Run: headless pygame with SDL's dummy video driver; simulated clock (each Clock.tick advances the game by its frame time, no real sleeping); random seed 0; keys injected as events and as key.get_pressed() state; mouse plan: one left click at the window centre at the start of phase 2, then a move to the lower-right quarter at the start of phase 3.
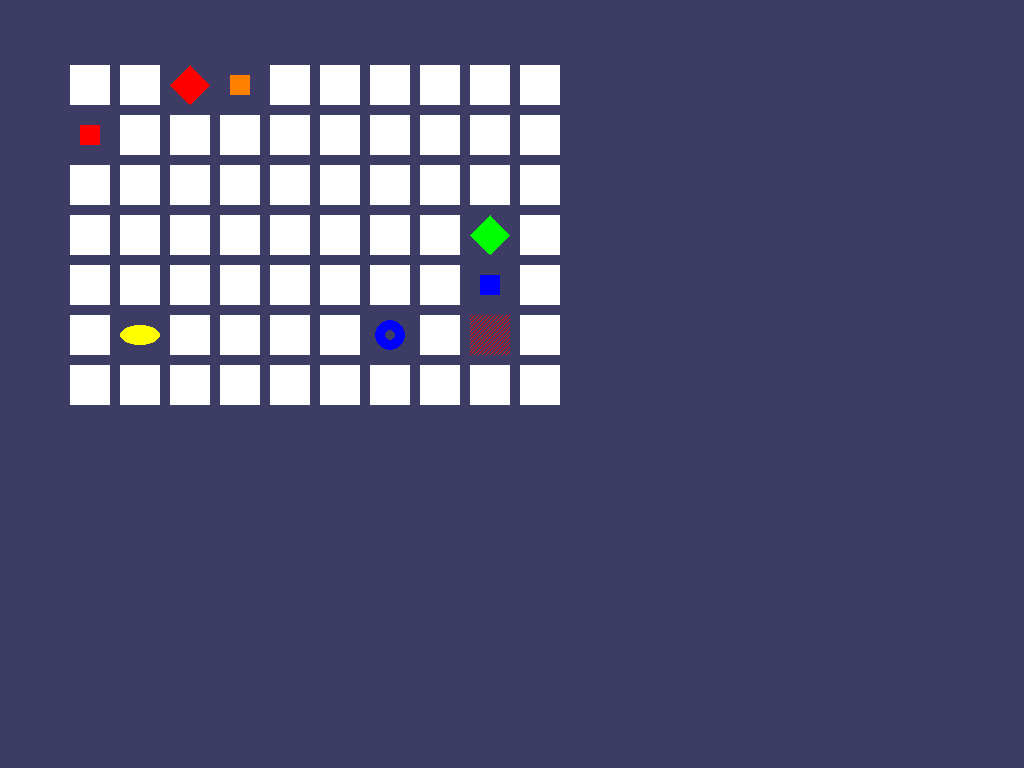
Frame 1 of 4 · flips 1–60 · no input
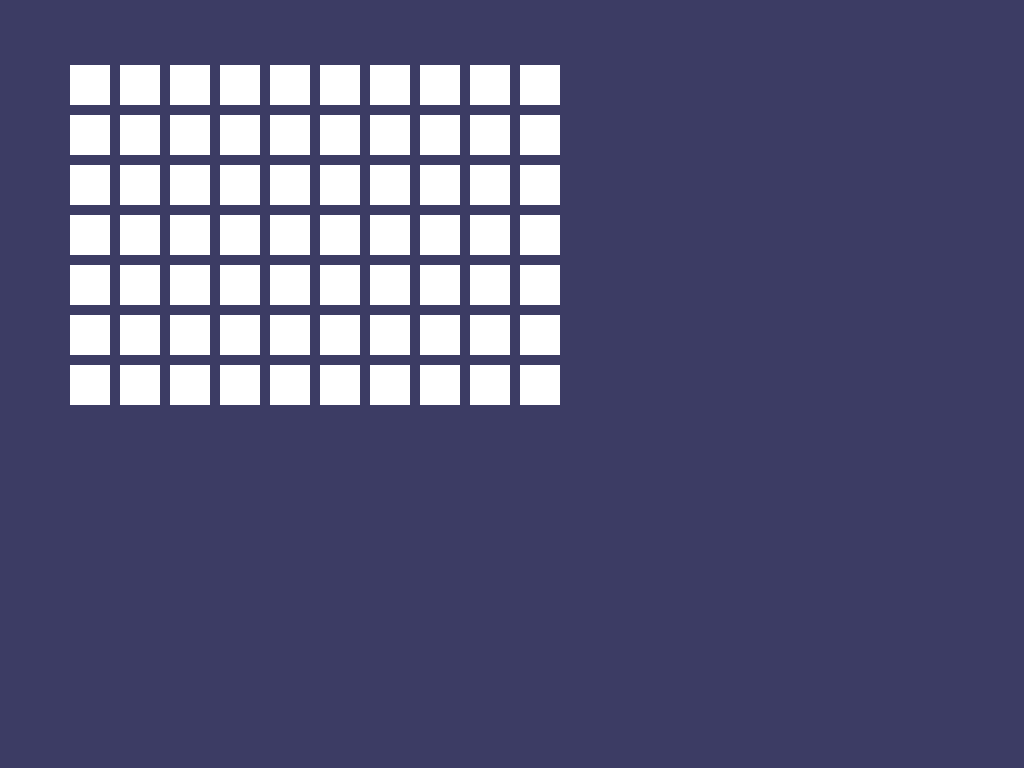
Frame 2 of 4 · flips 61–180 · clicked the window centre · tapped SPACE, RETURN · held RIGHT (→), D
Frame 3 of 4 · flips 181–300 · moved the mouse to the lower-right quarter · held DOWN (↓), S · screen unchanged from frame 2, image omitted
Frame 4 of 4 · flips 301–420 · held LEFT (←), A, UP (↑), W · screen unchanged from frame 3, image omitted

The pygame program that drew these frames:

# Memory Puzzle
# By Al Sweigart al@inventwithpython.com
# http://inventwithpython.com/pygame
# Released under a "Simplified BSD" license

import random
import sys
import pygame
from pygame.locals import (QUIT, KEYUP, K_ESCAPE, MOUSEMOTION, MOUSEBUTTONUP)

FPS = 30  # frames per second, the general speed of the program
WINDOWWIDTH = 640  # size of window's width in pixels
WINDOWHEIGHT = 480  # size of windows' height in pixels
REVEALSPEED = 8  # speed boxes' sliding reveals and covers
BOXSIZE = 40  # size of box height & width in pixels
GAPSIZE = 10  # size of gap between boxes in pixels
BOARDWIDTH = int(sys.argv[1]) if len(
    sys.argv) > 1 else 10  # number of columns of icons
BOARDHEIGHT = int(sys.argv[2]) if len(
    sys.argv) > 1 else 7  # number of rows of icons
assert (BOARDWIDTH * BOARDHEIGHT) % 2 == 0, \
    'Board needs to have an even number of boxes for pairs of matches.'
XMARGIN = int((WINDOWWIDTH - (BOARDWIDTH * (BOXSIZE + GAPSIZE))) / 2)
YMARGIN = int((WINDOWHEIGHT - (BOARDHEIGHT * (BOXSIZE + GAPSIZE))) / 2)

#            R    G    B
GRAY = (100, 100, 100)
NAVYBLUE = (60,  60, 100)
WHITE = (255, 255, 255)
RED = (255,   0,   0)
GREEN = (0, 255,   0)
BLUE = (0,   0, 255)
YELLOW = (255, 255,   0)
ORANGE = (255, 128,   0)
PURPLE = (255,   0, 255)
CYAN = (0, 255, 255)

BGCOLOR = NAVYBLUE
LIGHTBGCOLOR = GRAY
BOXCOLOR = WHITE
HIGHLIGHTCOLOR = BLUE

DONUT = 'donut'
SQUARE = 'square'
DIAMOND = 'diamond'
LINES = 'lines'
OVAL = 'oval'

ALLCOLORS = (RED, GREEN, BLUE, YELLOW, ORANGE, PURPLE, CYAN)
ALLSHAPES = (DONUT, SQUARE, DIAMOND, LINES, OVAL)
assert len(ALLCOLORS) * len(ALLSHAPES) * 2 >= BOARDWIDTH * \
    BOARDHEIGHT, "Board is too big for the number of shapes/colors defined."


def main():
    global FPSCLOCK, DISPLAYSURF

    try:
        pygame.init()
        FPSCLOCK = pygame.time.Clock()
        DISPLAYSURF = pygame.display.set_mode(
            (WINDOWWIDTH, WINDOWHEIGHT), pygame.FULLSCREEN)

        mousex = 0  # used to store x coordinate of mouse event
        mousey = 0  # used to store y coordinate of mouse event
        pygame.display.set_caption('Memory Game')

        mainBoard = getRandomizedBoard()
        revealedBoxes = generateRevealedBoxesData(False)

        firstSelection = None  # stores the (x, y) of the first box clicked.

        DISPLAYSURF.fill(BGCOLOR)
        startGameAnimation(mainBoard)

        while True:  # main game loop
            mouseClicked = False

            DISPLAYSURF.fill(BGCOLOR)  # drawing the window
            drawBoard(mainBoard, revealedBoxes)

            for event in pygame.event.get():  # event handling loop
                if (event.type == QUIT or
                        (event.type == KEYUP and event.key == K_ESCAPE)):
                    return True
                elif event.type == MOUSEMOTION:
                    mousex, mousey = event.pos
                elif event.type == MOUSEBUTTONUP:
                    mousex, mousey = event.pos
                    mouseClicked = True

            boxx, boxy = getBoxAtPixel(mousex, mousey)
            if boxx is not None and boxy is not None:
                # The mouse is currently over a box.
                if not revealedBoxes[boxx][boxy]:
                    drawHighlightBox(boxx, boxy)
                if not revealedBoxes[boxx][boxy] and mouseClicked:
                    revealBoxesAnimation(mainBoard, [(boxx, boxy)])
                    # set the box as "revealed"
                    revealedBoxes[boxx][boxy] = True
                    # the current box was the first box clicked
                    if firstSelection is None:
                        firstSelection = (boxx, boxy)
                    else:  # the current box was the second box clicked
                        # Check if there is a match between the two icons.
                        icon1shape, icon1color = getShapeAndColor(
                            mainBoard, firstSelection[0], firstSelection[1])
                        icon2shape, icon2color = getShapeAndColor(
                            mainBoard, boxx, boxy)

                        if (icon1shape != icon2shape or
                                icon1color != icon2color):
                            # Icons don't match. Re-cover up both selections.
                            pygame.time.wait(1000)  # 1000 milliseconds = 1 sec
                            coverBoxesAnimation(
                                mainBoard,
                                [(firstSelection[0], firstSelection[1]),
                                 (boxx, boxy)])
                            revealedBoxes[firstSelection[0]][firstSelection[1]] = \
                                False
                            revealedBoxes[boxx][boxy] = False
                        elif hasWon(revealedBoxes):  # check if all pairs found
                            gameWonAnimation(mainBoard)
                            pygame.time.wait(2000)

                            # Reset the board
                            mainBoard = getRandomizedBoard()
                            revealedBoxes = generateRevealedBoxesData(False)

                            # Show the fully unrevealed board for a second.
                            drawBoard(mainBoard, revealedBoxes)
                            pygame.display.update()
                            pygame.time.wait(1000)

                            # Replay the start game animation.
                            startGameAnimation(mainBoard)
                        firstSelection = None  # reset firstSelection variable

            # Redraw the screen and wait a clock tick.
            pygame.display.update()
            FPSCLOCK.tick(FPS)
    finally:
        pygame.quit()


def generateRevealedBoxesData(val):
    revealedBoxes = []
    for i in range(BOARDWIDTH):
        revealedBoxes.append([val] * BOARDHEIGHT)
    return revealedBoxes


def getRandomizedBoard():
    # Get a list of every possible shape in every possible color.
    icons = []
    for color in ALLCOLORS:
        for shape in ALLSHAPES:
            icons.append((shape, color))

    random.shuffle(icons)  # randomize the order of the icons list
    # calculate how many icons are needed
    numIconsUsed = int(BOARDWIDTH * BOARDHEIGHT / 2)
    icons = icons[:numIconsUsed] * 2  # make two of each
    random.shuffle(icons)

    # Create the board data structure, with randomly placed icons.
    board = []
    for x in range(BOARDWIDTH):
        column = []
        for y in range(BOARDHEIGHT):
            column.append(icons[0])
            del icons[0]  # remove the icons as we assign them
        board.append(column)
    return board


def splitIntoGroupsOf(groupSize, theList):
    # splits a list into a list of lists, where the inner lists have at
    # most groupSize number of items.
    result = []
    for i in range(0, len(theList), groupSize):
        result.append(theList[i:i + groupSize])
    return result


def leftTopCoordsOfBox(boxx, boxy):
    # Convert board coordinates to pixel coordinates
    left = boxx * (BOXSIZE + GAPSIZE) + XMARGIN
    top = boxy * (BOXSIZE + GAPSIZE) + YMARGIN
    return (left, top)


def getBoxAtPixel(x, y):
    for boxx in range(BOARDWIDTH):
        for boxy in range(BOARDHEIGHT):
            left, top = leftTopCoordsOfBox(boxx, boxy)
            boxRect = pygame.Rect(left, top, BOXSIZE, BOXSIZE)
            if boxRect.collidepoint(x, y):
                return (boxx, boxy)
    return (None, None)


def drawIcon(shape, color, boxx, boxy):
    quarter = int(BOXSIZE * 0.25)  # syntactic sugar
    half = int(BOXSIZE * 0.5)  # syntactic sugar

    # get pixel coords from board coords
    left, top = leftTopCoordsOfBox(boxx, boxy)
    # Draw the shapes
    if shape == DONUT:
        pygame.draw.circle(DISPLAYSURF,
                           color,
                           (left + half, top + half), half - 5)
        pygame.draw.circle(DISPLAYSURF,
                           BGCOLOR,
                           (left + half, top + half), quarter - 5)
    elif shape == SQUARE:
        pygame.draw.rect(DISPLAYSURF,
                         color,
                         (left + quarter,
                          top + quarter,
                          BOXSIZE - half,
                          BOXSIZE - half))
    elif shape == DIAMOND:
        pygame.draw.polygon(DISPLAYSURF,
                            color,
                            ((left + half, top),
                             (left + BOXSIZE - 1, top + half),
                             (left + half, top + BOXSIZE - 1),
                             (left, top + half)))
    elif shape == LINES:
        for i in range(0, BOXSIZE, 4):
            pygame.draw.line(DISPLAYSURF,
                             color,
                             (left, top + i),
                             (left + i, top))
            pygame.draw.line(DISPLAYSURF,
                             color,
                             (left + i, top + BOXSIZE - 1),
                             (left + BOXSIZE - 1, top + i))
    elif shape == OVAL:
        pygame.draw.ellipse(DISPLAYSURF,
                            color,
                            (left, top + quarter, BOXSIZE, half))


def getShapeAndColor(board, boxx, boxy):
    # shape value for x, y spot is stored in board[x][y][0]
    # color value for x, y spot is stored in board[x][y][1]
    return board[boxx][boxy][0], board[boxx][boxy][1]


def drawBoxCovers(board, boxes, coverage):
    # Draws boxes being covered/revealed. "boxes" is a list
    # of two-item lists, which have the x & y spot of the box.
    for box in boxes:
        left, top = leftTopCoordsOfBox(box[0], box[1])
        pygame.draw.rect(DISPLAYSURF, BGCOLOR, (left, top, BOXSIZE, BOXSIZE))
        shape, color = getShapeAndColor(board, box[0], box[1])
        drawIcon(shape, color, box[0], box[1])
        if coverage > 0:  # only draw the cover if there is an coverage
            pygame.draw.rect(DISPLAYSURF, BOXCOLOR,
                             (left, top, coverage, BOXSIZE))
    pygame.display.update()
    FPSCLOCK.tick(FPS)


def revealBoxesAnimation(board, boxesToReveal):
    # Do the "box reveal" animation.
    for coverage in range(BOXSIZE, (-REVEALSPEED) - 1, -REVEALSPEED):
        drawBoxCovers(board, boxesToReveal, coverage)


def coverBoxesAnimation(board, boxesToCover):
    # Do the "box cover" animation.
    for coverage in range(0, BOXSIZE + REVEALSPEED, REVEALSPEED):
        drawBoxCovers(board, boxesToCover, coverage)


def drawBoard(board, revealed):
    # Draws all of the boxes in their covered or revealed state.
    for boxx in range(BOARDWIDTH):
        for boxy in range(BOARDHEIGHT):
            left, top = leftTopCoordsOfBox(boxx, boxy)
            if not revealed[boxx][boxy]:
                # Draw a covered box.
                pygame.draw.rect(DISPLAYSURF, BOXCOLOR,
                                 (left, top, BOXSIZE, BOXSIZE))
            else:
                # Draw the (revealed) icon.
                shape, color = getShapeAndColor(board, boxx, boxy)
                drawIcon(shape, color, boxx, boxy)


def drawHighlightBox(boxx, boxy):
    left, top = leftTopCoordsOfBox(boxx, boxy)
    pygame.draw.rect(DISPLAYSURF,
                     HIGHLIGHTCOLOR,
                     (left - 5, top - 5, BOXSIZE + 10, BOXSIZE + 10),
                     4)


def startGameAnimation(board):
    # Randomly reveal the boxes 8 at a time.
    coveredBoxes = generateRevealedBoxesData(False)
    boxes = []
    for x in range(BOARDWIDTH):
        for y in range(BOARDHEIGHT):
            boxes.append((x, y))
    random.shuffle(boxes)
    boxGroups = splitIntoGroupsOf(8, boxes)

    drawBoard(board, coveredBoxes)
    for boxGroup in boxGroups:
        revealBoxesAnimation(board, boxGroup)
        coverBoxesAnimation(board, boxGroup)


def gameWonAnimation(board):
    # flash the background color when the player has won
    coveredBoxes = generateRevealedBoxesData(True)
    color1 = LIGHTBGCOLOR
    color2 = BGCOLOR

    for i in range(13):
        color1, color2 = color2, color1  # swap colors
        DISPLAYSURF.fill(color1)
        drawBoard(board, coveredBoxes)
        pygame.display.update()
        pygame.time.wait(300)


def hasWon(revealedBoxes):
    # Returns True if all the boxes have been revealed, otherwise False
    for i in revealedBoxes:
        if False in i:
            return False  # return False if any boxes are covered.
    return True


if __name__ == '__main__':
    main()
